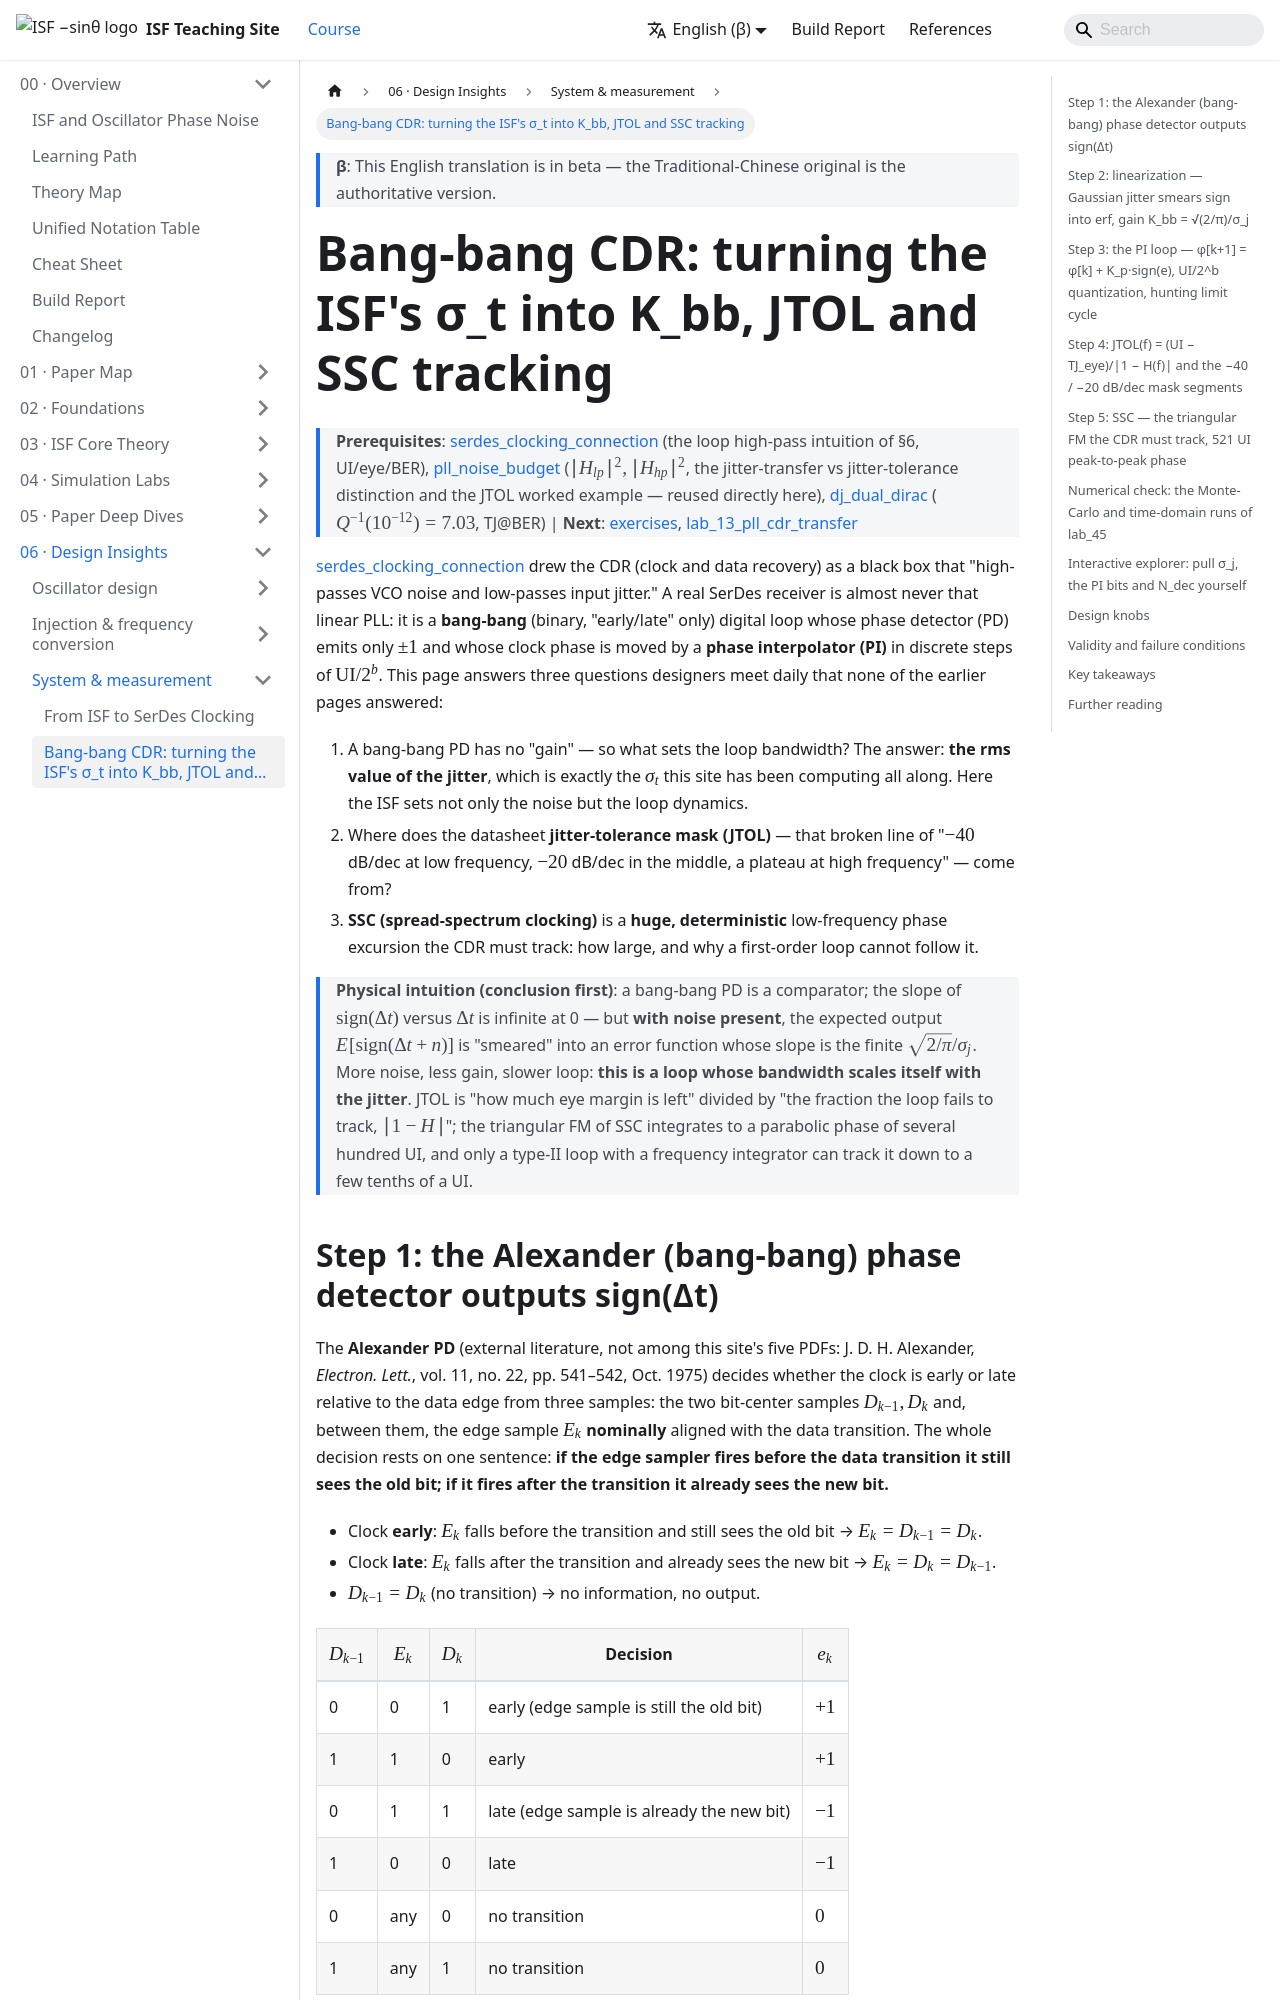

repository: gmcycle7/isf-teaching-site · page: en/06_design_insights/cdr_bang_bang_jtol/index.html · generator: docusaurus

---
title: "Bang-bang CDR：把 ISF 的 σ_t 變成 K_bb、JTOL 與 SSC 追蹤"
description: "真正的 SerDes 時脈資料回復（CDR）長什麼樣：Alexander bang-bang 相位偵測器的 sign(Δt) 輸出、高斯 jitter 下的線性化增益 K_bb=√(2/π)/σ_j（本站 σ_t=447.9 fs → 1.78e12 s⁻¹ = 71.3/UI）、相位內插器（PI）UI/2^b 量化與 hunting 極限環 (2D+1)K_p、JTOL(f)=(UI−TJ_eye)/|1−H(f)| 與 −40/−20 dB/dec mask 段、以及 PCIe-style 展頻（SSC：−0.5%、30 kHz 三角 FM → 521 UI 峰峰相位）為什麼非 type-II 不可。全部數值可跑。"
sidebar_position: 28
---

import NumericQuiz from "@site/src/components/NumericQuiz";
import BbCdrExplorer from "@site/src/components/BbCdrExplorer";

# Bang-bang CDR：把 ISF 的 σ_t 變成 K_bb、JTOL 與 SSC 追蹤

> **先備**：[serdes_clocking_connection](/06_design_insights/serdes_clocking_connection)（§6 的 loop high-pass 直覺、UI/eye/BER）、[pll_noise_budget](/06_design_insights/pll_noise_budget)（$\lvert H_{lp}\rvert^2,\lvert H_{hp}\rvert^2$、jitter transfer vs jitter tolerance 的區分與 JTOL worked example——本頁直接沿用）、[dj_dual_dirac](/06_design_insights/dj_dual_dirac)（$Q^{-1}(10^{-12})=7.03$、TJ@BER）｜ **接下來**：[exercises](/06_design_insights/exercises)、[lab_13_pll_cdr_transfer](/04_simulation_labs/lab_13_pll_cdr_transfer)

[serdes_clocking_connection](/06_design_insights/serdes_clocking_connection) 把 CDR（clock and data
recovery，時脈資料回復）畫成一個「對 VCO noise 高通、對輸入 jitter 低通」的黑盒子。真實的 SerDes
接收端幾乎都不是這種線性 PLL：它是一個 **bang-bang（二元、只輸出「早／晚」）** 的數位迴路，
相位偵測器（phase detector, PD）只吐出 $\pm1$，時脈相位由**相位內插器（phase interpolator, PI）**
以 $\text{UI}/2^b$ 的離散步伐移動。這一頁回答三個設計者天天遇到、但前面各頁都沒回答的問題：

1. bang-bang PD 沒有「增益」這回事，那 loop bandwidth 由誰決定？——答案是**由 jitter 的 rms 值決定**，
   而 jitter 的 rms 值正是本站一路算到的 $\sigma_t$。ISF 在這裡不只決定雜訊，還決定迴路動態。
2. 規格書上的 **jitter tolerance mask（JTOL）** 那條「低頻 $-40$ dB/dec、中間 $-20$ dB/dec、高頻平台」
   的折線從哪裡來？
3. **SSC（spread-spectrum clocking，展頻時脈）** 是 CDR 必須追的一個**巨大的、確定性的**低頻相位擺動；
   多大、為什麼一階迴路追不上。

> **物理直覺（先講結論）**：bang-bang PD 是一個 comparator，$\text{sign}(\Delta t)$ 對 $\Delta t$ 的斜率在
> 0 點是無限大——但在**有雜訊**時，輸出的期望值 $E[\text{sign}(\Delta t+n)]$ 被雜訊「抹平」成一條
> 誤差函數，斜率變成有限的 $\sqrt{2/\pi}/\sigma_j$。雜訊越大、增益越小、迴路越慢：**這是一個
> 「頻寬隨 jitter 自動縮放」的迴路**。JTOL 則是「眼圖剩下多少裕度」除以「迴路追不上的比例
> $\lvert1-H\rvert$」；SSC 的三角 FM 積分後是幾百 UI 的拋物線相位，只有帶頻率積分器的 type-II
> 迴路才能把它追到剩零點幾 UI。
